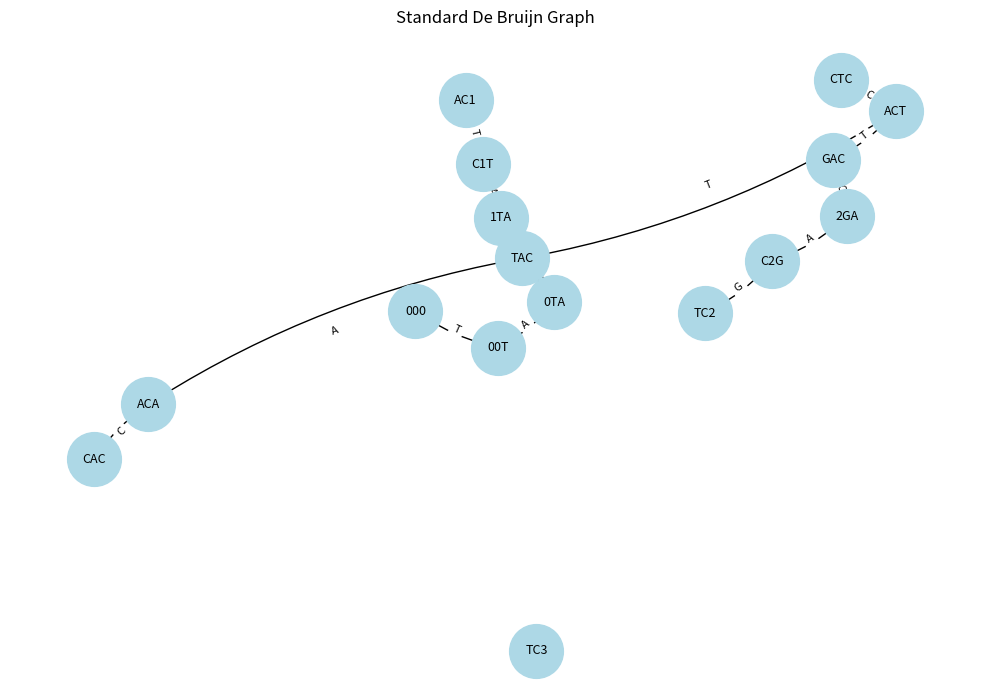

Here is the Python script that generated this plot:
class StandardDBG:
    def __init__(self, k):
        self.k = k
        self.nodes = set()
        self.edges = dict()
        self.concat_reads = '' 

    def add_kplus1_mer(self, kp1_mer):
        """
        Input is a string of length k+1.
        u (prefix) and v (suffix) are the nodes (k-mers).
        """
        u = kp1_mer[:-1] # First k chars
        v = kp1_mer[1:]  # Last k chars
        
        self.nodes.add(u)
        self.nodes.add(v)
        
        # The edge is defined by the character that turns u into v
        # u + new_char = v's full string is not needed, just the last char
        new_char = kp1_mer[-1] 
        
        # Adding the edge
        if u not in self.edges:
            self.edges[u] = set()
        self.edges[u].add(new_char) 

        if v not in self.edges:
            self.edges[v] = set()
  

            
    def concat_string(self, reads):
        # Pad the read so there are sentinel characters in between the read
        # I'm using 0...9 as these special characters
        # I'm assuming for this demostration I will not input >10 reads
        assert len(reads) < 10, "The numbers of reads must not be greater than 10"
        assert len(reads) > 0, "There must be atleast 2 reads"

        # Build the concatenated string
        read_0 = ("0" * self.k) + reads[0]
        concat_string = read_0
        for i in range(1, len(reads)):
            concat_string += str(i) + reads[i]
        concat_string += str(len(reads))

        self.concat_reads = concat_string
        return concat_string

    def build_from_reads(self, reads):
        concat_string = self.concat_string(reads)
        # Build a window of (k+1)-mers that slides across the string
        for i in range(len(concat_string) - (self.k + 1) + 1):
                kp1_mer = concat_string[i : i + self.k + 1]
                self.add_kplus1_mer(kp1_mer)


class SuccinctDBG:
    def __init__(self, dbg):
        self.dbg = dbg
        self.k = self.dbg.k
        self.kp1mers = []
        self.W    = []       # list of edge-label tokens  (one per (k+1)-mer)
        self.Node = []    # list of kmers in co-lex order
        self.last = []    # list of 0/1 — 1 marks the last edge of each node group
        self.F    = {'$': None, 'A': None, 'C': None, 'G': None, 'T': None }     # dict: token → first-row index for that last-char group

    # ── Build ──────────────────────────────────────────────
    def kp1mers_from_concat_string(self, concat_string):
        # Build a window of (k+1)-mers that slides across the string
        for i in range(len(concat_string) - (self.k + 1) + 1):
                kp1_mer = concat_string[i : i + self.k + 1]
                self.kp1mers.append(kp1_mer)

    def convert_to_boss(self):
        """
        Converts a StandardDBG into a BOSS SuccinctDBG.

        Each (k+1)-mer is a tuple of tokens. Edges are sorted co-lexicographically:
        first by the *reversed* source k-mer (primary key), then by edge label (tie-
        break). This is the core invariant that makes BOSS navigation work.

        Alphabet ordering (from std_dbg.alphabet) determines all sort keys, so
        sentinels (0 < 1 < … < 9) naturally sort before A < C < G < T.
        """
        # 1. Collect all (k+1)-mers
        self.kp1mers_from_concat_string(self.dbg.concat_reads)

        # Remove duplicates (BOSS only stores unique edges)
        self.kp1mers = list(set(self.kp1mers))

        # 2. Co-lex sort
        self.kp1mers.sort(key=lambda s: (s[:-1][::-1], s[-1]))

        # 3. Build W (list of tokens), Node (list of kmers) and last (list of 0/1)
        for i in range(len(self.kp1mers)):
            self.W.append(self.kp1mers[i][-1])
            self.Node.append(self.kp1mers[i][:-1])
            if (i+1) <= (len(self.kp1mers) - 1):
                same_next = (self.kp1mers[i][:-1] == self.kp1mers[i+1][:-1])  
            else:
                same_next = 0
            self.last.append(0 if same_next else 1)

        # 4. Build F: for each character c, F[c] = first row index whose source
        #    node ends with c.  Because edges are co-lex sorted (primary key =
        #    last char of source node), each character's rows are contiguous.
        #    The last char of the source node of edge e is e[-2].
        self.F['$'] = 0
        for pos in range(1, len(self.kp1mers)):
            diff_before = (self.kp1mers[pos][-2] != self.kp1mers[pos-1][-2]) and (self.kp1mers[pos][-2] in ("A", "C", "G", "T")) 
            if diff_before:
                self.F[self.kp1mers[pos][-2]] = pos

    # ── Rank / Select primitives ──────────────────────────────────────────────

    def rank(self, structure, char, idx):
        """Count of `char` in structure[0..idx] (inclusive)."""
        return structure[:idx + 1].count(char)

    def select(self, structure, char, count):
        """Index of the count-th occurrence of `char` in structure (1-based count)."""
        found = 0
        for i, val in enumerate(structure):
            if val == char:
                found += 1
                if found == count:
                    return i
        return -1   # not found

    # ── BOSS navigation ───────────────────────────────────────────────────────

    def get_node_last_char(self, i):
        """
        Last character of the k-mer at row i, determined by which F-group row i
        falls into. Checks in reverse alphabet order (largest F value first) to
        find the largest F[char] ≤ i.
        """
        for char in reversed(self.alphabet):
            f = self.F.get(char)
            if f is not None and f != len(self.last) and i >= f:
                return char
        return None

    def bwd(self, i):
        """Edge index j such that edge j points INTO node i. [paper eq. 213-214]"""
        char = self.get_node_last_char(i)
        if char is None:
            return -1
        r = self.rank(self.last, 1, i) - self.rank(self.last, 1, self.F[char])
        return self.select(self.W, char, r)

    def fwd(self, j):
        """Node index i that edge j points TO. [paper eq. 214]"""
        char        = self.W[j]
        r           = self.rank(self.W, char, j)
        target_rank = self.rank(self.last, 1, self.F[char]) + r
        return self.select(self.last, 1, target_rank)

    def out_degree(self, v):
        """Number of outgoing edges from node v. [paper Sec. 3.2]"""
        prev_one = -1
        for i in range(v - 1, -1, -1):
            if self.last[i] == 1:
                prev_one = i
                break
        return v - prev_one

# ── Graph Display ─────────────────────────────────────────────────────────────

import matplotlib.pyplot as plt
import networkx as nx

def display_standard_dbg(dbg, title="Standard De Bruijn Graph"):
    """
    Draws the Standard DBG as a directed graph.
    Nodes are k-mers; edges are labeled with the transition character.
    Sentinel characters (digits) are filtered out.
    """
    G = nx.MultiDiGraph()

    for node in dbg.nodes:
        G.add_node(node)

    edge_labels = {}
    for u, chars in dbg.edges.items():
        for char in chars:
            # Skip sentinel/padding characters
            if char.isdigit():
                continue
            v = u[1:] + char
            if v in dbg.nodes:
                G.add_edge(u, v, label=char)
                edge_labels[(u, v)] = char

    pos = nx.spring_layout(G, seed=42)
    plt.figure(figsize=(10, 7))
    plt.title(title)

    nx.draw_networkx_nodes(G, pos, node_size=1500, node_color='lightblue')
    nx.draw_networkx_labels(G, pos, font_size=9)
    nx.draw_networkx_edges(G, pos, arrows=True, arrowsize=20,
                           connectionstyle='arc3,rad=0.1')
    nx.draw_networkx_edge_labels(G, pos, edge_labels=edge_labels, font_size=8)

    plt.axis('off')
    plt.tight_layout()
    plt.show()


def display_succinct_dbg(sdbg, title="Succinct De Bruijn Graph (BOSS)"):
    """
    Displays the BOSS arrays as two tables:
      - Top:    F array (character -> first row index)
      - Bottom: Row-indexed table of Node, W, and last
    in the order F, last, Node, W as requested.
    """
    fig, (ax_f, ax_rows) = plt.subplots(2, 1, figsize=(8, 2 + len(sdbg.Node) * 0.4 + 2))
    fig.suptitle(title, fontsize=13, fontweight='bold')

    # ── F table ──────────────────────────────────────────────────────────────
    ax_f.axis('off')
    f_keys = list(sdbg.F.keys())
    f_vals = [str(sdbg.F[k]) for k in f_keys]
    f_table = ax_f.table(
        cellText=[f_vals],
        colLabels=f_keys,
        rowLabels=['F'],
        loc='center',
        cellLoc='center',
    )
    f_table.auto_set_font_size(False)
    f_table.set_fontsize(10)
    f_table.scale(1, 1.5)
    ax_f.set_title('F', fontsize=10, pad=4)

    # ── Row-indexed table (last, Node, W) ────────────────────────────────────
    ax_rows.axis('off')
    n = len(sdbg.Node)
    rows_data = [[sdbg.last[i], sdbg.Node[i], sdbg.W[i]] for i in range(n)]
    row_labels = [str(i) for i in range(n)]
    rows_table = ax_rows.table(
        cellText=rows_data,
        colLabels=['last', 'Node', 'W'],
        rowLabels=row_labels,
        loc='center',
        cellLoc='center',
    )
    rows_table.auto_set_font_size(False)
    rows_table.set_fontsize(10)
    rows_table.scale(1, 1.5)

    plt.tight_layout()
    plt.show()


# ── Memory comparison ─────────────────────────────────────────────────────────

import sys

def compare_memory(standard, succinct):
    # Rough estimate — Python object overhead inflates both numbers equally
    std_size = sys.getsizeof(standard.nodes) + sys.getsizeof(standard.edges)

    suc_size = (sys.getsizeof(succinct.W)
                + sys.getsizeof(succinct.last)
                + sys.getsizeof(succinct.F))

    print(f'--- Memory Comparison ---')
    print(f'Standard DBG approx : {std_size} bytes')
    print(f'Succinct DBG approx : {suc_size} bytes')
    print(f'Reduction : {100 - (suc_size / std_size * 100):.2f}%')



# --- Execution ---
if __name__ == '__main__':
    dbg = StandardDBG(k=3)
    reads = ["TACAC", "TACTC", "GACTC"]
    dbg.build_from_reads(reads)
    # print(f"Concatenated String: {dbg.concat_string(reads)}")
    print(f"List of Nodes: {dbg.nodes}")
    print(len(dbg.nodes))
    print(f"List of Nodes and Edges: {dbg.edges}")
    print(len(dbg.edges))

    sdbg = SuccinctDBG(dbg)
    sdbg.convert_to_boss()
    # print(f"F array: {sdbg.F}")
    # print(f"last array: {sdbg.last}")
    # print(f"Node array: {sdbg.Node}")
    # print(f"W array: {sdbg.W}")

    display_standard_dbg(dbg)
    display_succinct_dbg(sdbg)

    #ToDO
    # figure out the order of two same Nodes (TAC, TAC)
  
